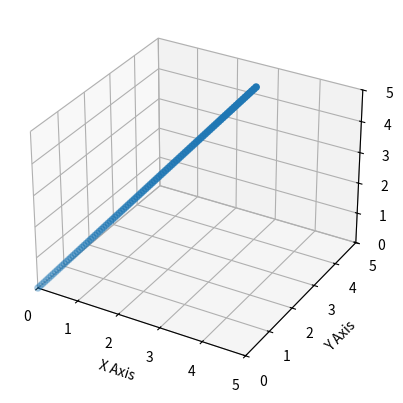

This chart was generated by the following Python code:
import matplotlib.pyplot as plt
from mpl_toolkits.mplot3d import Axes3D
import numpy as np

# 데이터 생성
x = np.linspace(0, 3, 100)
y = np.linspace(0, 4, 100)
z = np.linspace(0, 5, 100)

# 3D 그래프 생성
fig = plt.figure()
ax = fig.add_subplot(111, projection='3d')

# X, Y, Z 축에 데이터 플로팅
ax.scatter(x, y, z)

# 라벨 설정
ax.set_xlabel('X Axis')
ax.set_ylabel('Y Axis')
ax.set_zlabel('Z Axis')

# 축의 한계를 설정하여 모든 축이 동일한 시작점에서 시작하도록 함
ax.set_xlim([0, 5])
ax.set_ylim([0, 5])
ax.set_zlim([0, 5])

# 그래프 표시
plt.show()
